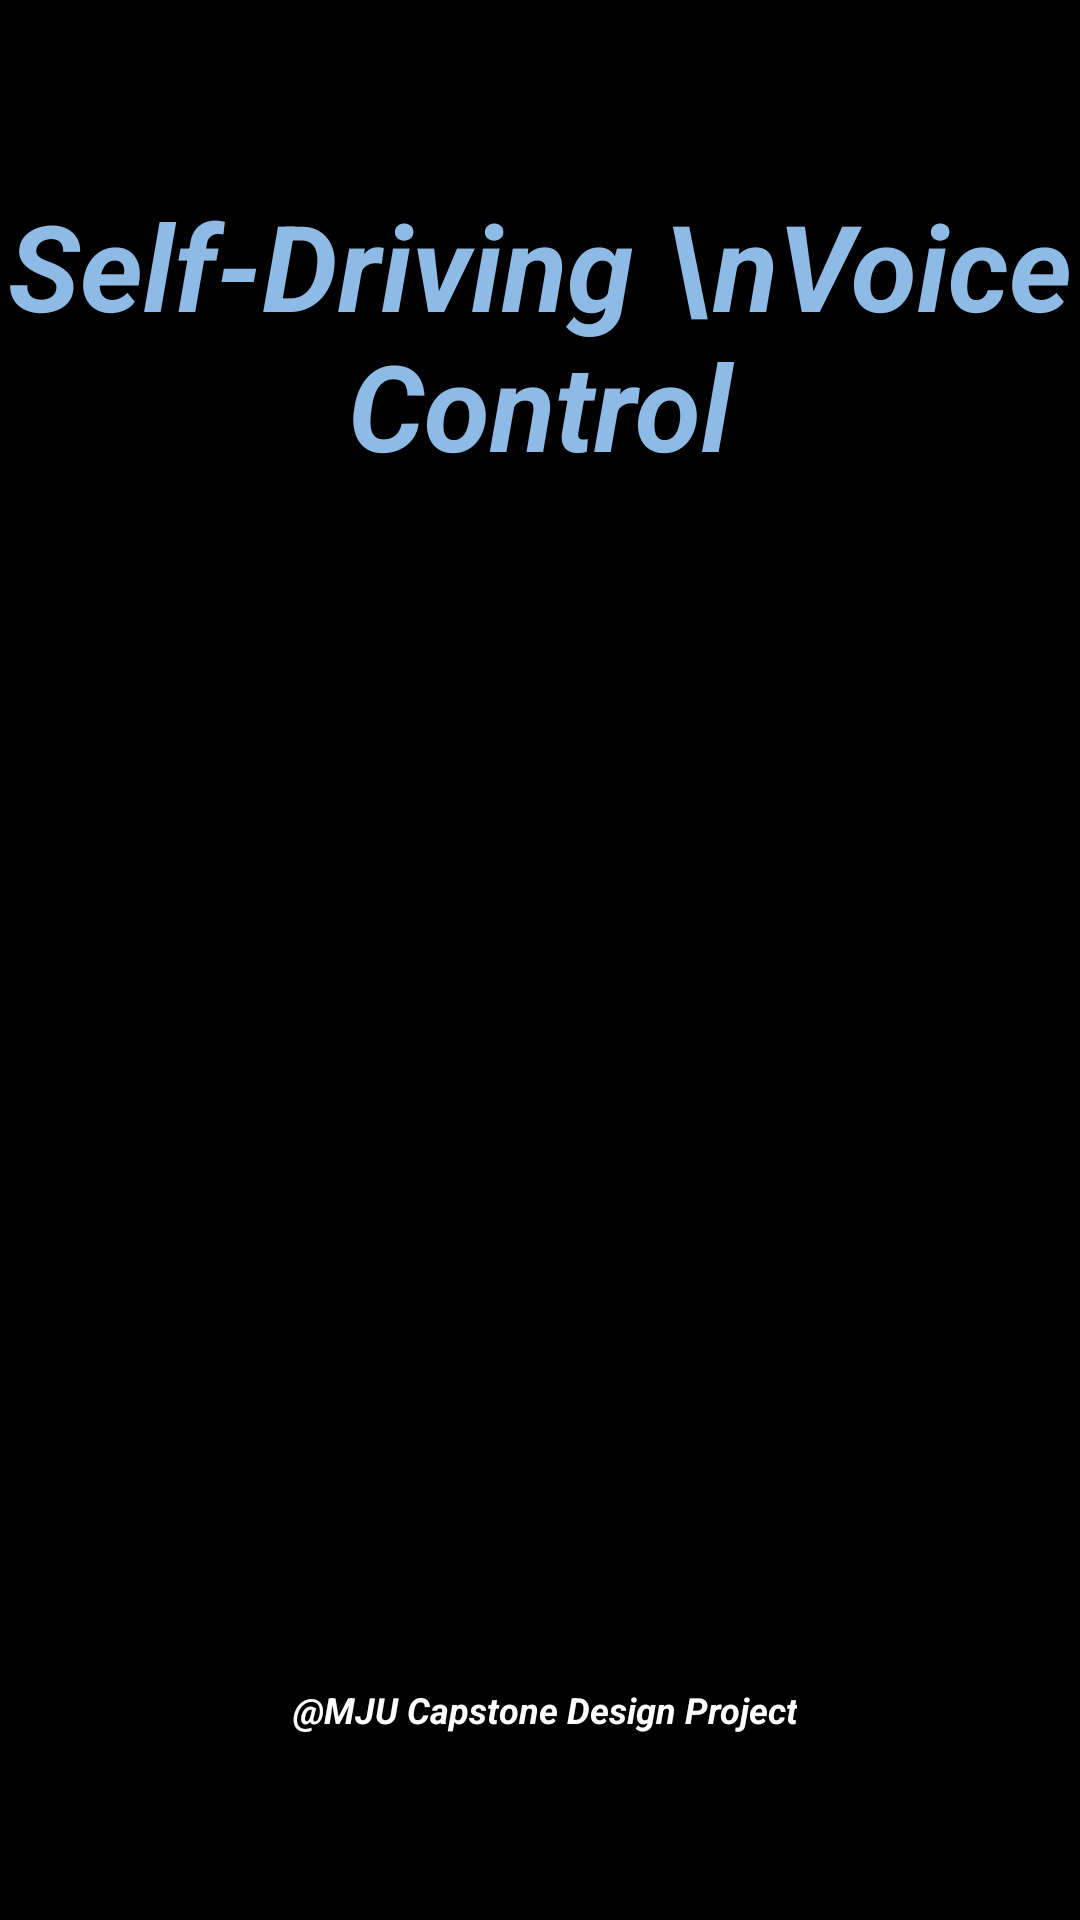

Produce the Android XML layout that renders to this screen, including the resource entries it uses.
<!-- AndroidManifest.xml: activity theme Theme.USAE.NoActionBar -->
<!-- res/layout/activity_main.xml -->
<?xml version="1.0" encoding="utf-8"?>
<LinearLayout xmlns:android="http://schemas.android.com/apk/res/android"
    xmlns:tools="http://schemas.android.com/tools"
    android:layout_width="match_parent"
    android:layout_height="match_parent"
    android:orientation="vertical"
    android:gravity="center_vertical|center_horizontal"
    android:background="@color/black">

    <TextView
        android:layout_width="wrap_content"
        android:layout_height="wrap_content"
        android:text="Self-Driving \nVoice Control"
        android:textColor="#8EBBE5"
        android:gravity="center"
        android:textSize="40dp"
        android:textStyle="bold|italic" />

    <TextView
        android:layout_width="wrap_content"
        android:layout_height="wrap_content"
        android:text=" @MJU Capstone Design Project"
        android:textColor="@color/white"
        android:gravity="center"
        android:layout_marginTop="400dp"
        android:textSize="12dp"
        android:textStyle="bold|italic" />

</LinearLayout>
<!-- resources referenced by this layout -->
<resources>
  <style name="Theme.USAE.NoActionBar">
          <item name="windowActionBar">false</item>
          <item name="windowNoTitle">true</item>
      </style>
  <!-- not gathered from this repository: default colours our renderer supplied (Android Studio template values) -->
  <color name="black">#FF000000</color>
  <color name="white">#FFFFFFFF</color>
</resources>
